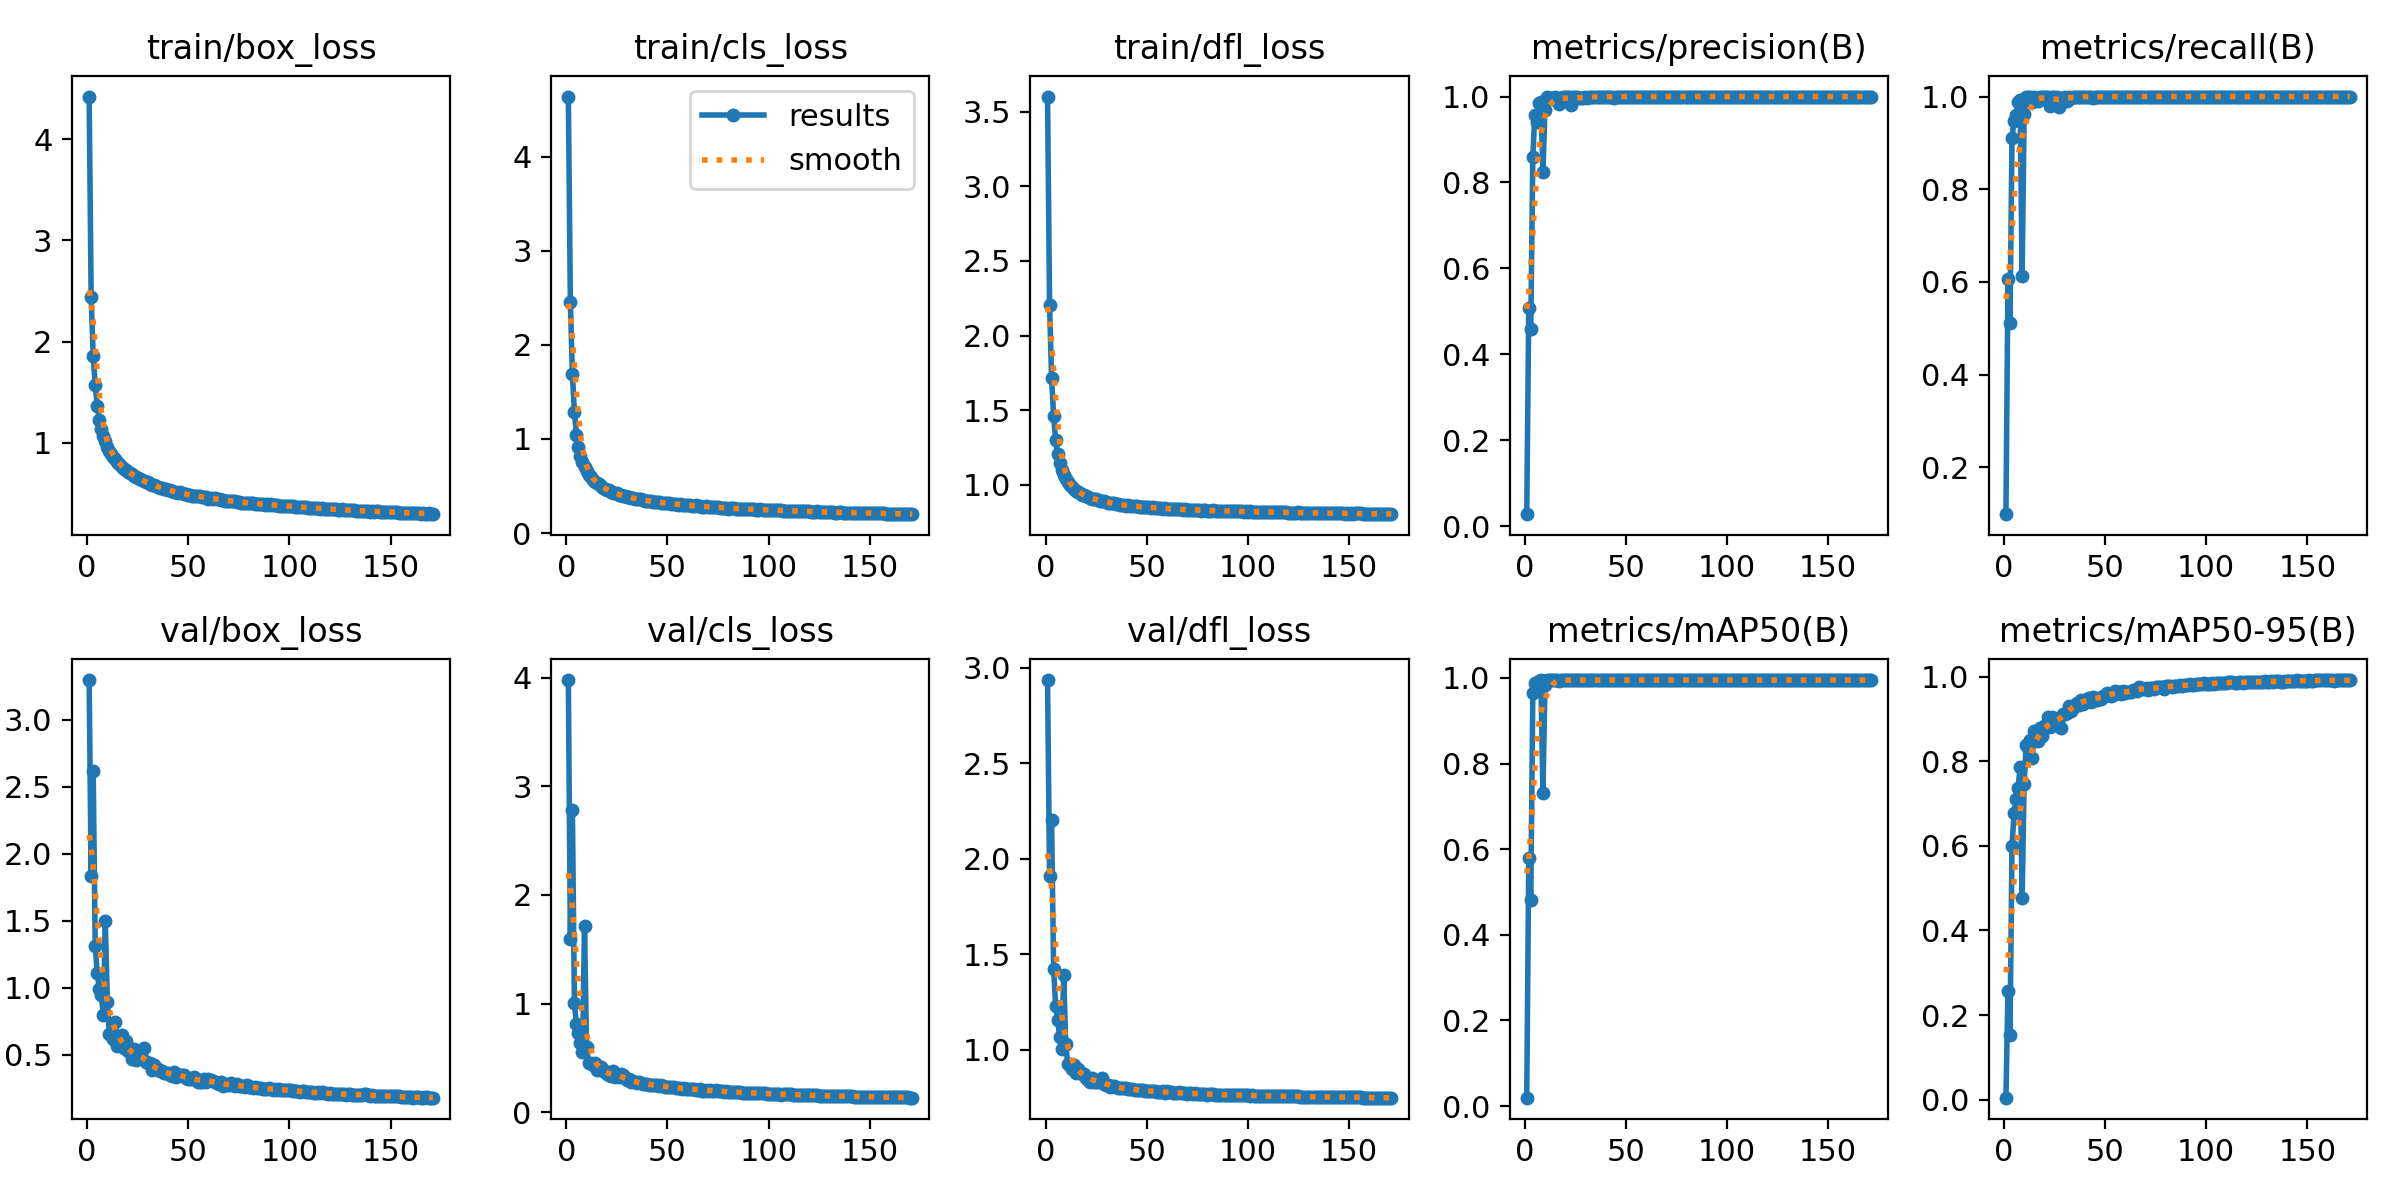

The data file committed next to this chart (first rows):
epoch, time, train/box_loss, train/cls_loss, train/dfl_loss, metrics/precision(B), metrics/recall(B), metrics/mAP50(B), metrics/mAP50-95(B), val/box_loss, val/cls_loss, val/dfl_loss, lr/pg0, lr/pg1, lr/pg2
1, 78.44, 4.421, 4.639, 3.601, 0.02823, 0.09858, 0.01955, 0.00477, 3.298, 3.978, 2.937, 0.003321, 0.003321, 0.003321
2, 129, 2.446, 2.458, 2.208, 0.5085, 0.6068, 0.5787, 0.257, 1.832, 1.592, 1.908, 0.006633, 0.006633, 0.006633
3, 193.4, 1.859, 1.689, 1.713, 0.4598, 0.5118, 0.4808, 0.1535, 2.616, 2.785, 2.204, 0.009922, 0.009922, 0.009922
4, 265.3, 1.573, 1.285, 1.462, 0.8594, 0.9108, 0.9644, 0.5998, 1.314, 1.001, 1.422, 0.009901, 0.009901, 0.009901
5, 351.5, 1.364, 1.046, 1.298, 0.9573, 0.9481, 0.989, 0.6768, 1.111, 0.8079, 1.228, 0.009868, 0.009868, 0.009868
6, 424.2, 1.23, 0.9122, 1.205, 0.9406, 0.9593, 0.9868, 0.7099, 0.9921, 0.7308, 1.155, 0.009835, 0.009835, 0.009835
7, 495, 1.138, 0.8212, 1.144, 0.9848, 0.9889, 0.9936, 0.7369, 0.9468, 0.6339, 1.064, 0.009802, 0.009802, 0.009802
8, 574.9, 1.065, 0.7542, 1.101, 0.9878, 0.992, 0.9945, 0.7868, 0.7935, 0.5515, 1.005, 0.009769, 0.009769, 0.009769
9, 646.9, 1.017, 0.6995, 1.066, 0.8243, 0.613, 0.7302, 0.4771, 1.497, 1.715, 1.39, 0.009736, 0.009736, 0.009736
10, 753.4, 0.9626, 0.6615, 1.041, 0.9692, 0.9626, 0.9834, 0.7471, 0.8918, 0.6009, 1.027, 0.009703, 0.009703, 0.009703
11, 825.7, 0.9254, 0.6209, 1.021, 0.999, 0.9992, 0.995, 0.8389, 0.6522, 0.4512, 0.923, 0.00967, 0.00967, 0.00967
12, 917.4, 0.888, 0.5922, 0.998, 0.9975, 0.9989, 0.9947, 0.8319, 0.6613, 0.4569, 0.9229, 0.009637, 0.009637, 0.009637
13, 976, 0.8624, 0.5662, 0.9862, 0.9958, 0.9989, 0.9946, 0.8493, 0.6181, 0.4323, 0.8999, 0.009604, 0.009604, 0.009604
14, 1041, 0.8403, 0.5454, 0.9739, 0.9954, 0.9886, 0.9942, 0.8086, 0.7415, 0.4503, 0.9216, 0.009571, 0.009571, 0.009571
15, 1102, 0.8093, 0.5274, 0.9608, 0.9991, 1, 0.995, 0.872, 0.5644, 0.3871, 0.8768, 0.009538, 0.009538, 0.009538
16, 1164, 0.7933, 0.5161, 0.9513, 0.997, 0.9979, 0.995, 0.8552, 0.605, 0.4052, 0.8966, 0.009505, 0.009505, 0.009505
17, 1226, 0.7663, 0.4963, 0.9432, 0.9829, 0.9914, 0.9939, 0.8488, 0.6452, 0.4203, 0.882, 0.009472, 0.009472, 0.009472
18, 1288, 0.745, 0.4833, 0.9353, 0.9975, 1, 0.9948, 0.8776, 0.5487, 0.3764, 0.8729, 0.009439, 0.009439, 0.009439
19, 1353, 0.7357, 0.4676, 0.9303, 0.9979, 0.9991, 0.9948, 0.8595, 0.6004, 0.3794, 0.8712, 0.009406, 0.009406, 0.009406
20, 1412, 0.7141, 0.4609, 0.925, 0.9996, 0.9995, 0.995, 0.884, 0.5271, 0.3471, 0.85, 0.009373, 0.009373, 0.009373
21, 1478, 0.7063, 0.4525, 0.9203, 0.9998, 1, 0.995, 0.885, 0.525, 0.3406, 0.8402, 0.00934, 0.00934, 0.00934
22, 1543, 0.6947, 0.4383, 0.9142, 0.9997, 1, 0.995, 0.904, 0.4646, 0.3333, 0.8314, 0.009307, 0.009307, 0.009307
23, 1601, 0.6761, 0.4284, 0.9086, 0.9808, 0.9795, 0.9947, 0.8807, 0.5395, 0.3787, 0.8525, 0.009274, 0.009274, 0.009274
24, 1650, 0.6614, 0.4255, 0.9043, 0.9996, 0.9999, 0.995, 0.9043, 0.461, 0.3281, 0.8298, 0.009241, 0.009241, 0.009241
25, 1709, 0.6511, 0.4205, 0.9059, 0.9998, 0.9999, 0.995, 0.8866, 0.5292, 0.3344, 0.8305, 0.009208, 0.009208, 0.009208
26, 1780, 0.6433, 0.4078, 0.8964, 0.9997, 0.9998, 0.995, 0.8971, 0.4843, 0.3232, 0.8324, 0.009175, 0.009175, 0.009175
27, 1850, 0.6308, 0.4026, 0.8908, 0.9957, 0.9771, 0.9949, 0.9025, 0.4741, 0.348, 0.8353, 0.009142, 0.009142, 0.009142
28, 1921, 0.6224, 0.3974, 0.892, 0.996, 0.9942, 0.995, 0.8779, 0.5456, 0.3458, 0.8487, 0.009109, 0.009109, 0.009109
29, 1992, 0.6103, 0.3949, 0.8894, 0.9964, 0.9965, 0.995, 0.9118, 0.4412, 0.3104, 0.8204, 0.009076, 0.009076, 0.009076
30, 2064, 0.6103, 0.3828, 0.8826, 0.9997, 0.9998, 0.995, 0.9124, 0.4361, 0.2951, 0.8143, 0.009043, 0.009043, 0.009043
31, 2136, 0.5972, 0.3825, 0.8809, 0.9959, 0.991, 0.995, 0.9137, 0.4367, 0.3023, 0.8152, 0.00901, 0.00901, 0.00901
32, 2208, 0.5886, 0.3729, 0.8803, 0.9998, 1, 0.995, 0.9314, 0.3841, 0.2811, 0.8053, 0.008977, 0.008977, 0.008977
33, 2283, 0.5838, 0.3669, 0.8778, 0.9989, 0.9968, 0.995, 0.9186, 0.4185, 0.2895, 0.8082, 0.008944, 0.008944, 0.008944
34, 2357, 0.5793, 0.3661, 0.8764, 0.9999, 1, 0.995, 0.9262, 0.3991, 0.2799, 0.8079, 0.008911, 0.008911, 0.008911
35, 2438, 0.5637, 0.3653, 0.8725, 0.9997, 1, 0.995, 0.9335, 0.3902, 0.2706, 0.8026, 0.008878, 0.008878, 0.008878
36, 2518, 0.5598, 0.3603, 0.8715, 0.9998, 1, 0.995, 0.9379, 0.38, 0.2739, 0.8007, 0.008845, 0.008845, 0.008845
37, 2596, 0.553, 0.3605, 0.8681, 0.9996, 1, 0.995, 0.9333, 0.3756, 0.2655, 0.7995, 0.008812, 0.008812, 0.008812
38, 2676, 0.548, 0.3522, 0.8655, 0.9998, 1, 0.995, 0.944, 0.3625, 0.2563, 0.796, 0.008779, 0.008779, 0.008779
39, 2754, 0.5409, 0.3438, 0.863, 0.9992, 0.9999, 0.995, 0.9363, 0.3641, 0.2641, 0.7971, 0.008746, 0.008746, 0.008746
40, 2832, 0.5378, 0.3436, 0.8621, 0.9999, 1, 0.995, 0.9447, 0.3599, 0.2585, 0.7967, 0.008713, 0.008713, 0.008713
41, 2911, 0.5315, 0.3381, 0.8636, 0.9998, 1, 0.995, 0.948, 0.3493, 0.2534, 0.7921, 0.00868, 0.00868, 0.00868
42, 2993, 0.5235, 0.3394, 0.8591, 0.9987, 1, 0.995, 0.9503, 0.3369, 0.2501, 0.7912, 0.008647, 0.008647, 0.008647
43, 3062, 0.519, 0.3305, 0.8582, 0.9999, 1, 0.995, 0.9399, 0.3731, 0.2536, 0.7953, 0.008614, 0.008614, 0.008614
44, 3138, 0.5148, 0.3288, 0.8578, 0.9969, 0.9974, 0.995, 0.9526, 0.3361, 0.2477, 0.7862, 0.008581, 0.008581, 0.008581
45, 3212, 0.5097, 0.3255, 0.8562, 0.9999, 1, 0.995, 0.9474, 0.3464, 0.2472, 0.7906, 0.008548, 0.008548, 0.008548
46, 3284, 0.512, 0.3287, 0.8545, 0.9999, 0.9999, 0.995, 0.9458, 0.3501, 0.2424, 0.7887, 0.008515, 0.008515, 0.008515
47, 3356, 0.5044, 0.3203, 0.8553, 0.9997, 0.9983, 0.995, 0.9498, 0.3479, 0.2464, 0.7885, 0.008482, 0.008482, 0.008482
48, 3425, 0.4976, 0.3192, 0.8534, 0.9998, 1, 0.995, 0.9482, 0.3475, 0.2425, 0.7864, 0.008449, 0.008449, 0.008449
49, 3493, 0.4915, 0.32, 0.8503, 0.9999, 1, 0.995, 0.9552, 0.3237, 0.2363, 0.7829, 0.008416, 0.008416, 0.008416
50, 3565, 0.4883, 0.317, 0.8494, 0.9999, 1, 0.995, 0.955, 0.317, 0.2326, 0.7807, 0.008383, 0.008383, 0.008383
51, 3636, 0.4857, 0.3157, 0.85, 0.9998, 1, 0.995, 0.9611, 0.314, 0.2301, 0.7852, 0.00835, 0.00835, 0.00835
52, 3707, 0.4808, 0.309, 0.8473, 0.9999, 1, 0.995, 0.9566, 0.3191, 0.2278, 0.7826, 0.008317, 0.008317, 0.008317
53, 3779, 0.48, 0.3077, 0.8494, 0.9999, 1, 0.995, 0.9547, 0.3325, 0.2306, 0.7817, 0.008284, 0.008284, 0.008284
54, 3851, 0.474, 0.3092, 0.848, 0.9999, 1, 0.995, 0.9572, 0.3197, 0.2261, 0.7811, 0.008251, 0.008251, 0.008251
55, 3926, 0.4733, 0.3016, 0.8474, 0.9998, 1, 0.995, 0.9659, 0.2962, 0.2187, 0.7781, 0.008218, 0.008218, 0.008218
56, 4002, 0.4723, 0.3058, 0.843, 0.9999, 1, 0.995, 0.9647, 0.2986, 0.2203, 0.777, 0.008185, 0.008185, 0.008185
57, 4080, 0.4649, 0.3017, 0.845, 0.9999, 1, 0.995, 0.9645, 0.2986, 0.2175, 0.7794, 0.008152, 0.008152, 0.008152
58, 4156, 0.4654, 0.2957, 0.8411, 0.9999, 1, 0.995, 0.958, 0.3212, 0.2239, 0.7806, 0.008119, 0.008119, 0.008119
59, 4227, 0.4616, 0.2956, 0.8427, 0.9999, 1, 0.995, 0.9654, 0.2964, 0.2142, 0.773, 0.008086, 0.008086, 0.008086
60, 4294, 0.451, 0.2979, 0.8409, 0.9999, 0.9999, 0.995, 0.9614, 0.3173, 0.2167, 0.7813, 0.008053, 0.008053, 0.008053
... 111 more rows
